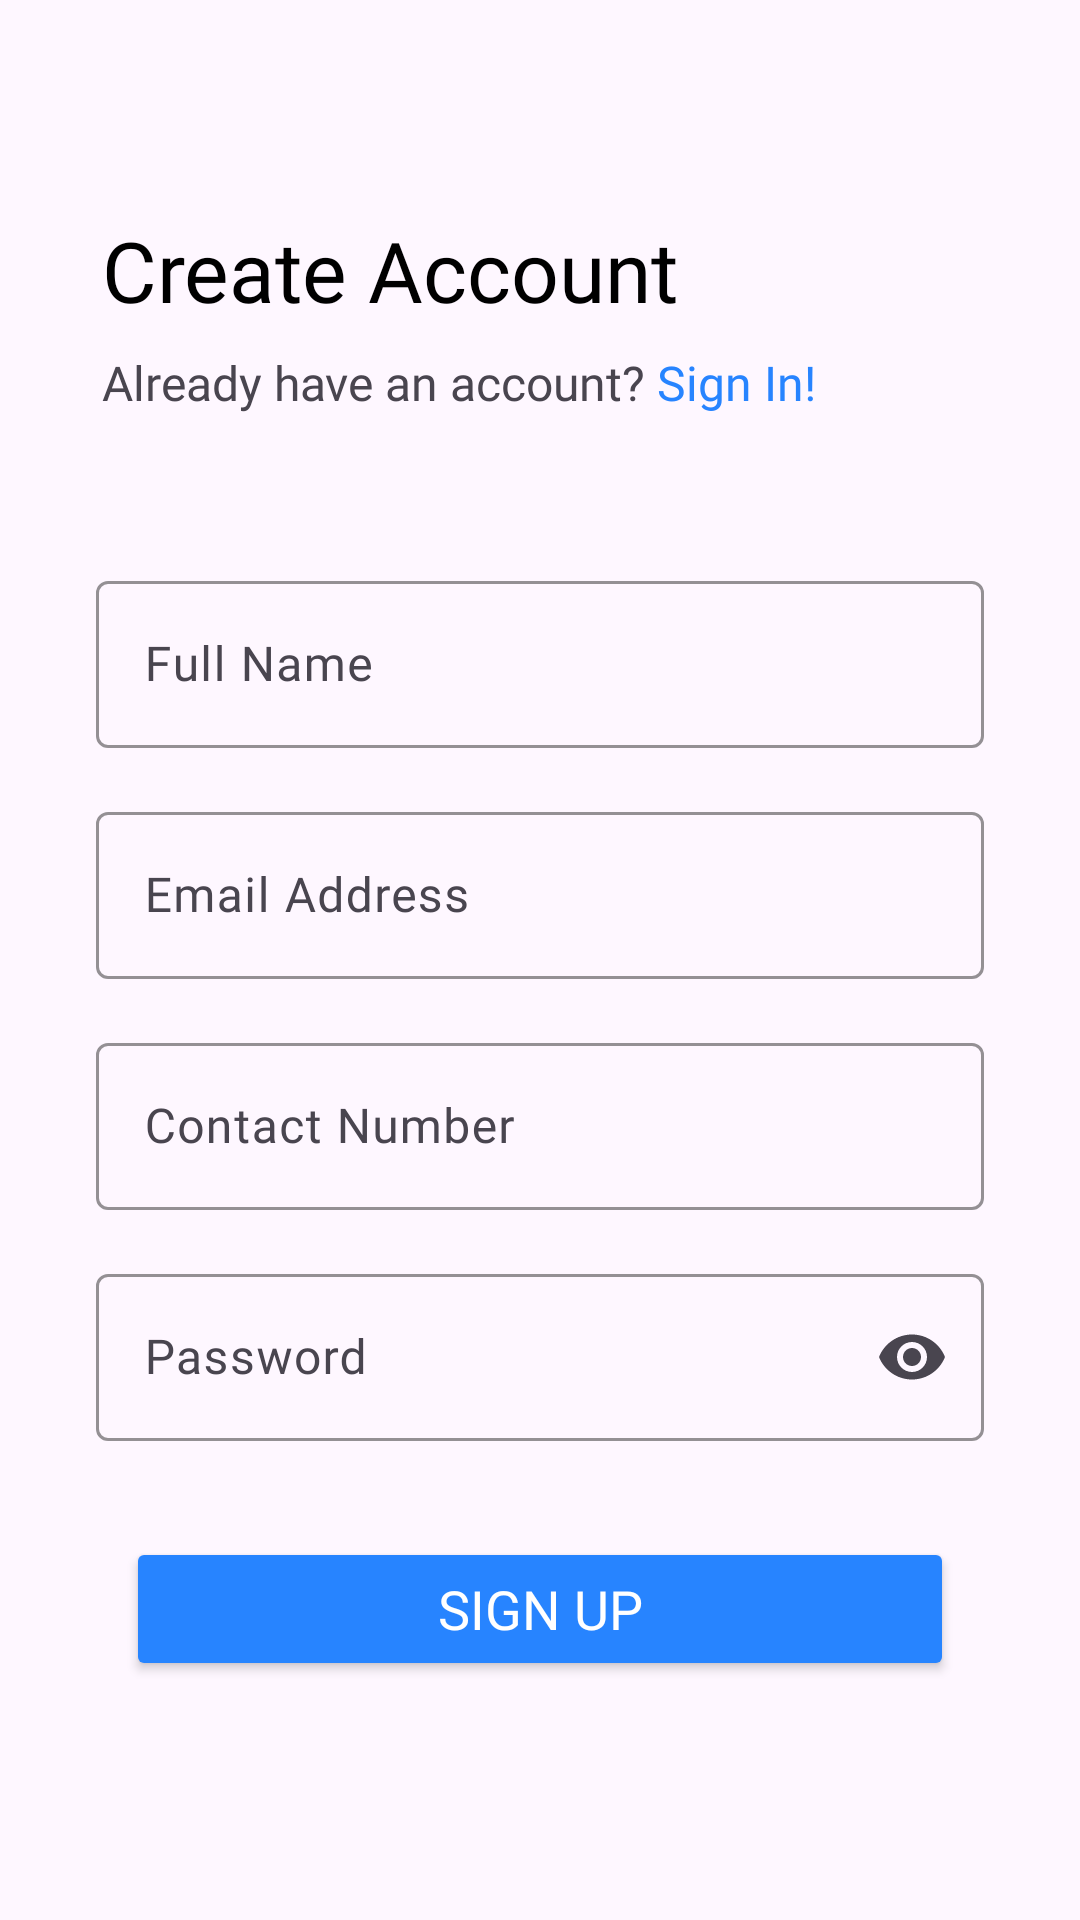

Write the Android layout XML for this screen, with the resource values it uses.
<!-- AndroidManifest.xml: application theme Theme.CourcesApp -->
<!-- res/layout/activity_sign_up.xml -->
<?xml version="1.0" encoding="utf-8"?>
<androidx.constraintlayout.widget.ConstraintLayout xmlns:android="http://schemas.android.com/apk/res/android"
    xmlns:app="http://schemas.android.com/apk/res-auto"
    xmlns:tools="http://schemas.android.com/tools"
    android:id="@+id/main"
    android:layout_width="match_parent"
    android:layout_height="match_parent"
    tools:context=".view.SignUpActivity">

    <ScrollView
        android:layout_width="match_parent"
        android:layout_height="match_parent">

        <androidx.constraintlayout.widget.ConstraintLayout
            android:layout_width="match_parent"
            android:layout_height="match_parent"
            android:layout_gravity="center">


            <androidx.constraintlayout.widget.ConstraintLayout
                android:id="@+id/constraintLayout"
                android:layout_width="match_parent"
                android:layout_height="match_parent"
                app:layout_constraintEnd_toEndOf="parent"
                app:layout_constraintStart_toStartOf="parent"
                app:layout_constraintTop_toTopOf="parent">


                <TextView
                    android:id="@+id/textView5"
                    android:layout_width="wrap_content"
                    android:layout_height="wrap_content"
                    android:layout_marginStart="32dp"
                    android:layout_marginTop="32dp"
                    android:fontFamily="@font/quicksand_bold"
                    android:padding="2dp"
                    android:text="Create Account"
                    android:textColor="@color/black"
                    android:textSize="28sp"
                    app:layout_constraintStart_toStartOf="parent"
                    app:layout_constraintTop_toTopOf="parent" />

                <TextView
                    android:id="@+id/textView6"
                    android:layout_width="wrap_content"
                    android:layout_height="wrap_content"
                    android:layout_marginStart="32dp"
                    android:layout_marginTop="4dp"
                    android:fontFamily="@font/quicksand_bold"
                    android:padding="2dp"
                    android:text="Already have an account?"
                    android:textSize="16sp"
                    app:layout_constraintStart_toStartOf="parent"
                    app:layout_constraintTop_toBottomOf="@+id/textView5" />

                <TextView
                    android:id="@+id/signUp_to_signIn"
                    android:layout_width="wrap_content"
                    android:layout_height="wrap_content"
                    android:layout_marginTop="4dp"
                    android:fontFamily="@font/quicksand_bold"
                    android:onClick="go_to_signIn"
                    android:padding="2dp"
                    android:text="Sign In!"
                    android:textColor="@color/blue"
                    android:textSize="16sp"
                    app:layout_constraintStart_toEndOf="@+id/textView6"
                    app:layout_constraintTop_toBottomOf="@+id/textView5" />

            </androidx.constraintlayout.widget.ConstraintLayout>

            <LinearLayout
                android:layout_width="match_parent"
                android:layout_height="match_parent"
                android:layout_marginTop="32dp"
                android:orientation="vertical"
                app:layout_constraintEnd_toEndOf="parent"
                app:layout_constraintStart_toStartOf="parent"
                app:layout_constraintTop_toBottomOf="@+id/constraintLayout">


                <com.google.android.material.textfield.TextInputLayout
                    android:layout_width="match_parent"
                    android:layout_height="wrap_content"
                    android:layout_marginStart="32dp"
                    android:layout_marginTop="16sp"
                    android:layout_marginEnd="32dp"
                    app:boxStrokeColor="@color/blue">

                    <com.google.android.material.textfield.TextInputEditText
                        android:id="@+id/nameSignUp"
                        android:layout_width="match_parent"
                        android:layout_height="wrap_content"
                        android:fontFamily="@font/quicksand_bold"
                        android:hint="Full Name"
                        android:inputType="text"
                        android:textColor="@color/blue"
                        android:textColorHint="@color/blue" />

                </com.google.android.material.textfield.TextInputLayout>

                <com.google.android.material.textfield.TextInputLayout
                    android:layout_width="match_parent"
                    android:layout_height="wrap_content"
                    android:layout_marginStart="32dp"
                    android:layout_marginTop="16sp"
                    android:layout_marginEnd="32dp"
                    app:boxStrokeColor="@color/blue">

                    <com.google.android.material.textfield.TextInputEditText
                        android:id="@+id/emailSignUp"
                        android:layout_width="match_parent"
                        android:layout_height="wrap_content"
                        android:autofillHints="emailAddress"
                        android:fontFamily="@font/quicksand_bold"
                        android:hint="Email Address"
                        android:inputType="textEmailAddress"
                        android:textColor="@color/blue"
                        android:textColorHint="@color/blue" />

                </com.google.android.material.textfield.TextInputLayout>


                <com.google.android.material.textfield.TextInputLayout
                    android:layout_width="match_parent"
                    android:layout_height="wrap_content"
                    android:layout_marginStart="32dp"
                    android:layout_marginTop="16sp"
                    android:layout_marginEnd="32dp"
                    app:boxStrokeColor="@color/blue">

                    <com.google.android.material.textfield.TextInputEditText
                        android:id="@+id/contactSignUp"
                        android:layout_width="match_parent"
                        android:layout_height="wrap_content"
                        android:autofillHints="phone"
                        android:fontFamily="@font/quicksand_bold"
                        android:hint="Contact Number"
                        android:inputType="number"
                        android:textColor="@color/blue"
                        android:textColorHint="@color/blue" />

                </com.google.android.material.textfield.TextInputLayout>


                <com.google.android.material.textfield.TextInputLayout
                    android:layout_width="match_parent"
                    android:layout_height="wrap_content"
                    android:layout_marginStart="32dp"
                    android:layout_marginTop="16sp"
                    android:layout_marginEnd="32dp"
                    app:boxStrokeColor="@color/blue"
                    app:endIconMode="password_toggle">

                    <com.google.android.material.textfield.TextInputEditText
                        android:id="@+id/passwordSignUp"
                        android:layout_width="match_parent"
                        android:layout_height="wrap_content"
                        android:fontFamily="@font/quicksand_bold"
                        android:hint="Password"
                        android:inputType="textPassword"
                        android:textColor="@color/blue"
                        android:textColorHint="@color/blue" />

                </com.google.android.material.textfield.TextInputLayout>

                <Button
                    android:id="@+id/registerBtn"
                    android:layout_width="match_parent"
                    android:layout_height="wrap_content"
                    android:layout_gravity="center"
                    android:layout_marginStart="42sp"
                    android:layout_marginTop="32dp"
                    android:layout_marginEnd="42sp"
                    android:layout_marginBottom="42sp"
                    android:backgroundTint="@color/blue"
                    android:fontFamily="@font/quicksand_bold"
                    android:onClick="go_to_main_activity"
                    android:text="Sign Up"
                    android:textColor="@color/white"
                    android:textSize="18sp" />


            </LinearLayout>

        </androidx.constraintlayout.widget.ConstraintLayout>


    </ScrollView>

</androidx.constraintlayout.widget.ConstraintLayout>
<!-- resources referenced by this layout -->
<resources>
  <color name="black">#FF000000</color>
  <color name="blue">#2784FF</color>
  <color name="white">#FFFFFFFF</color>
  <style name="Theme.CourcesApp" parent="Base.Theme.CourcesApp" />
  <style name="Base.Theme.CourcesApp" parent="Theme.Material3.DayNight.NoActionBar">
          
          
      </style>
</resources>
